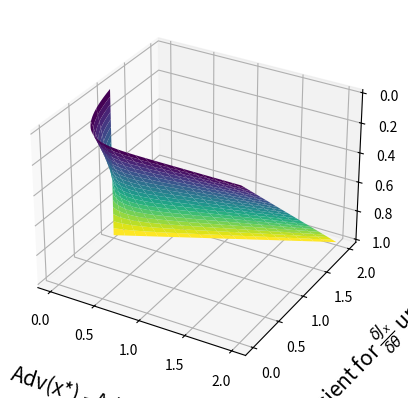

Write Python code to recreate this figure.
import matplotlib.pyplot as plt
import numpy as np

from mpl_toolkits.mplot3d import axes3d

#### symbols
theta = ('\\theta')
delta = ('\delta')


fig = plt.figure()
ax3d = fig.add_subplot(projection='3d')

# X = difference between Adv(x*) and Adv(x) in standard deviations
X = np.linspace(0, 2, 101)
# Z = min-max scaled entropy
Z = np.linspace(0, 1, 101)
X, Z = np.meshgrid(X, Z)

# only delta x*
# Y = (Z)*(-X/2) + (1-Z)*((1-X/2)**10-1)
# ax3d.set_ylabel(r'Coefficient for $\frac{\delta J_{x\star}}{\delta \theta}$ update')

# only delta x
Y = (Z)*(X/2 + 1) + (1-Z)*((1-X/2)**10)
ax3d.set_ylabel(r'Coefficient for $\frac{\delta J_{x}}{\delta \theta}$ update')

ax3d.yaxis.label.set_rotation(90)
ax3d.yaxis.label.set_fontsize(15)
ax3d.yaxis.labelpad = 20

#setting axis titles
ax3d.set_xlabel('Adv(x*) - Adv(x) in ' + r'$\sigma$')
ax3d.xaxis.label.set_fontsize(15)
ax3d.xaxis.labelpad = 20
ax3d.set_zlabel('Entropy')
ax3d.zaxis.label.set_fontsize(15)
ax3d.zaxis.labelpad = 20

#flip z axis
ax3d.invert_zaxis()
# setting color as a function of z
ax3d.plot_surface(X, Y, Z, rstride=5, cstride=5, cmap='viridis')

plt.show()